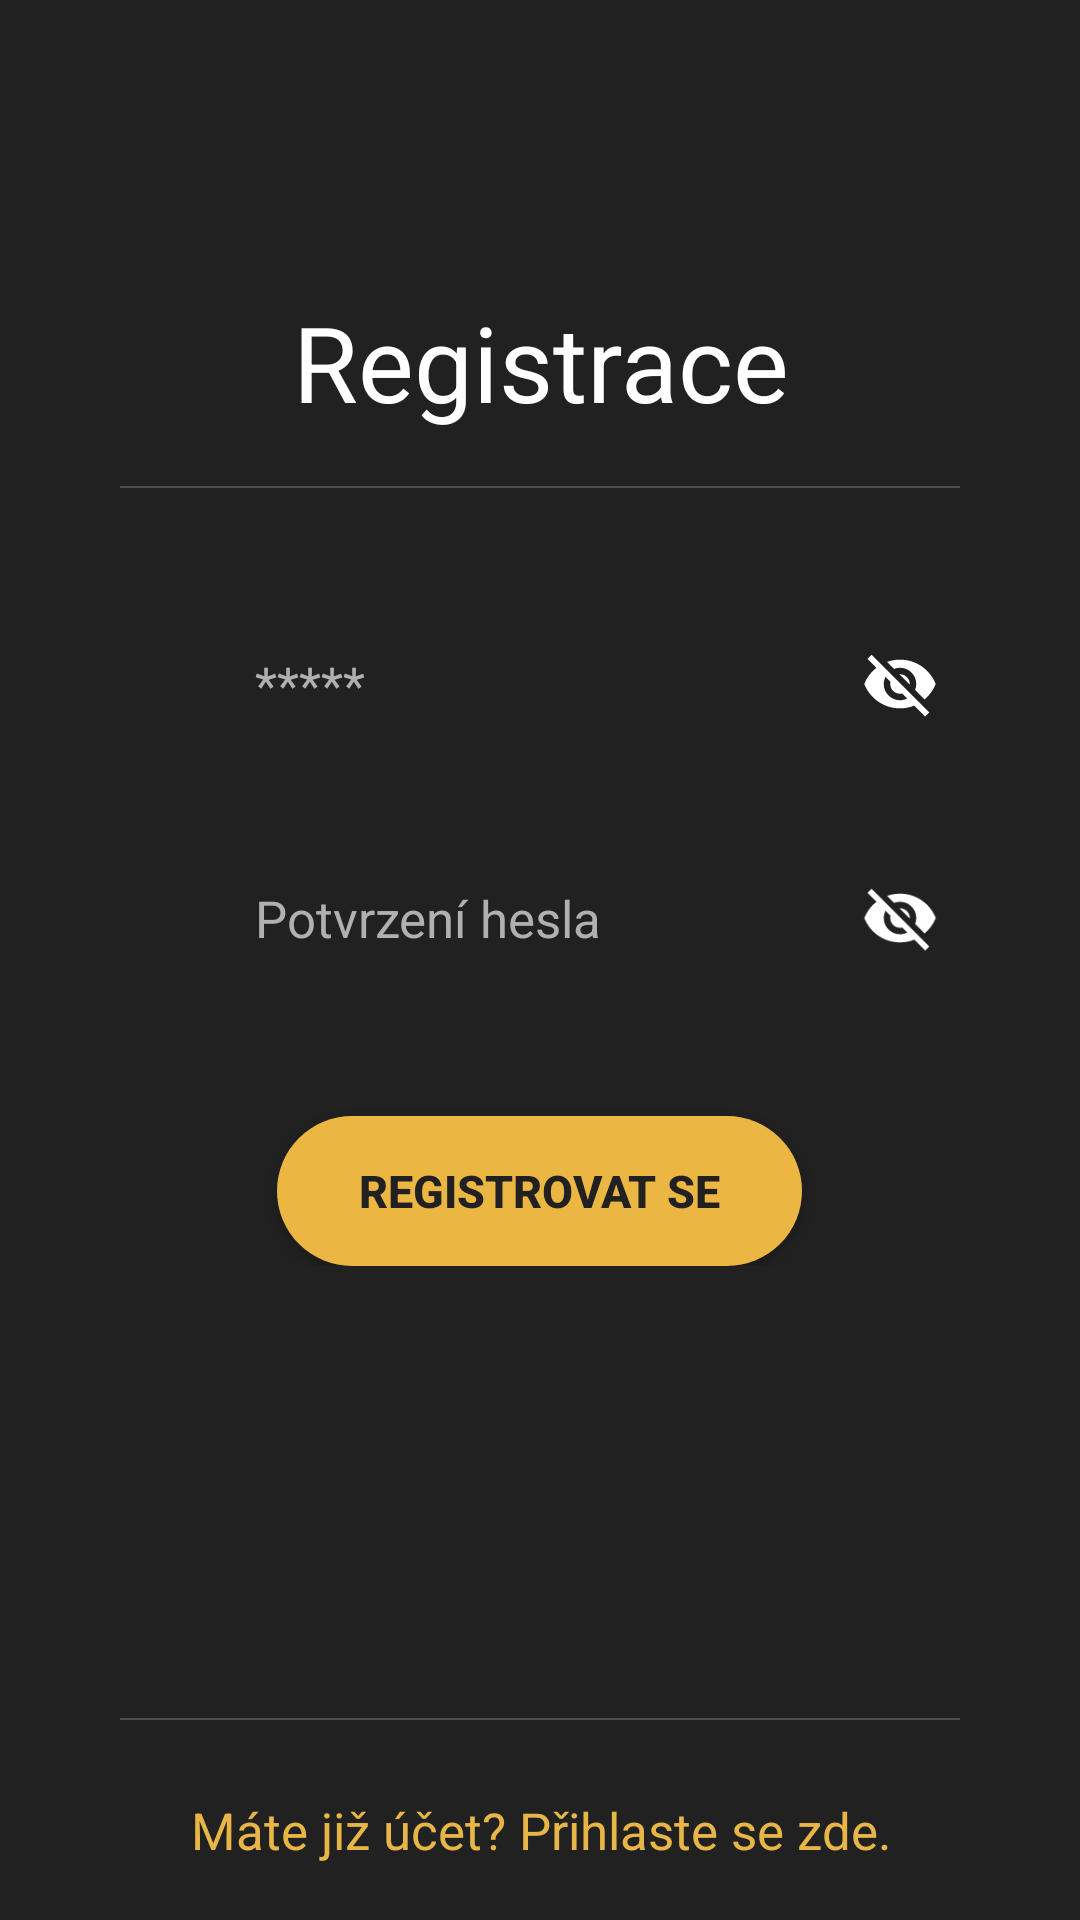

Android layout source for this screen:
<!-- AndroidManifest.xml: application theme Theme.GenerátorHesla -->
<!-- res/layout/activity_register.xml -->
<?xml version="1.0" encoding="utf-8"?>
<LinearLayout
    xmlns:android="http://schemas.android.com/apk/res/android"
    xmlns:app="http://schemas.android.com/apk/res-auto"
    xmlns:tools="http://schemas.android.com/tools"
    android:layout_width="match_parent"
    android:layout_height="match_parent"
    tools:context=".view.Register"
    android:background="@color/mainBackground"
    android:orientation="vertical">

    <ScrollView
        android:layout_width="match_parent"
        android:layout_height="match_parent"
        android:fillViewport="true">

        <LinearLayout
            android:layout_width="match_parent"
            android:layout_height="wrap_content"
            android:id="@+id/layoutBackground"
            android:orientation="vertical">

            <LinearLayout
                android:layout_width="match_parent"
                android:layout_height="0dp"
                android:layout_weight="1"
                android:gravity="center_horizontal|bottom">

                <TextView
                    style="@style/PasswordHeadline"
                    android:id="@+id/textView"
                    android:text="@string/registerHeadline"/>

            </LinearLayout>

            <LinearLayout
                style="@style/UnderHeadlineSpacing">

                <LinearLayout
                    style="@style/MyUnderline"
                    android:layout_marginStart="40dp"
                    android:layout_marginEnd="40dp"
                    android:orientation="vertical" />

            </LinearLayout>

            <LinearLayout
                android:layout_width="match_parent"
                android:layout_height="224dp"
                android:orientation="vertical"
                android:gravity="center_horizontal">

                <LinearLayout
                    style="@style/LayoutPassword"
                    android:id="@+id/layoutFirstPassword">

                    <ImageView
                        style="@style/ImageLock"/>

                    <EditText
                        style="@style/EditTextPassword"
                        android:id="@+id/etPasswordFirst"
                        android:hint="@string/passStars" />

                    <ImageView
                        style="@style/ShowHidePassword"
                        android:id="@+id/btnShowHidePasswordFirst"/>

                </LinearLayout>

                <LinearLayout
                    style="@style/LayoutPassword"
                    android:id="@+id/layoutSecondPassword"
                    android:layout_marginTop="18dp">

                    <ImageView
                        style="@style/ImageLock"/>

                    <EditText
                        style="@style/EditTextPassword"
                        android:id="@+id/etPasswordSecond"
                        android:hint="@string/passConf"/>

                    <ImageView
                        style="@style/ShowHidePassword"
                        android:id="@+id/btnShowHidePasswordSecond"/>

                </LinearLayout>

                <Button
                    style="@style/ButtonAccountAction"
                    android:id="@+id/btnRegister"
                    android:text="@string/register"/>

            </LinearLayout>

            <LinearLayout
                android:layout_width="0dp"
                android:layout_height="0dp"
                android:layout_weight="1"/>

            <LinearLayout
                android:layout_width="match_parent"
                android:layout_height="14dp"
                android:gravity="center">

                <LinearLayout
                    android:id="@+id/linearLayout3"
                    style="@style/MyUnderline"
                    android:layout_marginStart="40dp"
                    android:layout_marginEnd="40dp"
                    android:orientation="vertical"/>

            </LinearLayout>

            <TextView
                style="@style/GoTo"
                android:id="@+id/btnLogin"
                android:text="@string/toLogin"/>

        </LinearLayout>

    </ScrollView>

</LinearLayout>
<!-- resources referenced by this layout -->
<resources>
  <color name="mainBackground">#212121</color>
  <string name="passConf"><font size="17">Potvrzení hesla</font></string>
  <string name="passStars"><font size="17">*****</font></string>
  <string name="register">Registrovat se</string>
  <string name="registerHeadline">Registrace</string>
  <string name="toLogin">Máte již účet? Přihlaste se zde.</string>
  <style name="ButtonAccountAction">
          <item name="android:layout_width">175dp</item>
          <item name="android:layout_height">50dp</item>
          <item name="android:layout_marginTop">36dp</item>
          <item name="android:background">@drawable/rounded_button</item>
          <item name="android:textColor">@color/mainBackground</item>
          <item name="android:textSize">15sp</item>
          <item name="android:textStyle">bold</item>
      </style>
  <style name="GoTo">
          <item name="android:layout_width">match_parent</item>
          <item name="android:layout_height">60dp</item>
          <item name="android:textColor">@color/description</item>
          <item name="android:textSize">17sp</item>
          <item name="android:gravity">center</item>
      </style>
  <style name="ImageLock">
          <item name="android:layout_width">40dp</item>
          <item name="android:layout_height">match_parent</item>
          <item name="android:layout_marginStart">10dp</item>
          <item name="android:padding">7dp</item>
          <item name="android:src">@drawable/ic_lock</item>
      </style>
  <style name="LayoutPassword">
          <item name="android:layout_width">match_parent</item>
          <item name="android:layout_height">60dp</item>
          <item name="android:layout_marginStart">30dp</item>
          <item name="android:layout_marginEnd">30dp</item>
          <item name="android:background">@drawable/rounded_edit_text</item>
          <item name="android:orientation">horizontal</item>
      </style>
  <style name="MyUnderline">
          <item name="android:layout_width">match_parent</item>
          <item name="android:layout_height">0.5dp</item>
          <item name="android:background">@color/underline</item>
      </style>
  <style name="PasswordHeadline">
          <item name="android:layout_width">match_parent</item>
          <item name="android:layout_height">match_parent</item>
          <item name="android:textColor">@color/white</item>
          <item name="android:textSize">35sp</item>
          <item name="android:gravity">bottom|center_horizontal</item>
      </style>
  <style name="ShowHidePassword">
          <item name="android:layout_width">40dp</item>
          <item name="android:layout_height">match_parent</item>
          <item name="android:layout_marginEnd">10dp</item>
          <item name="android:padding">7dp</item>
          <item name="android:src">@drawable/ic_invisible</item>
      </style>
  <style name="UnderHeadlineSpacing">
          <item name="android:layout_width">match_parent</item>
          <item name="android:layout_height">36dp</item>
          <item name="android:gravity">center_horizontal|top</item>
          <item name="android:layout_marginTop">18dp</item>
      </style>
  <!-- drawable rounded_button (drawable) -->
  <?xml version="1.0" encoding="utf-8"?>
  <shape xmlns:android="http://schemas.android.com/apk/res/android"
      android:shape="rectangle"
      android:padding="10dp">
  
      <solid android:color="@color/button" />
      <corners
          android:bottomRightRadius="30dp"
          android:bottomLeftRadius="30dp"
          android:topLeftRadius="30dp"
          android:topRightRadius="30dp" />
  </shape>
  <color name="white">#FFFFFFFF</color>
  <color name="lightGray">#B0B0B0</color>
  <color name="description">#E7B647</color>
  <color name="underline">#40D3D3D3</color>
  <color name="navBarSelect">#F9B720</color>
  <color name="navBarBackground">#131313</color>
  <color name="colorAccent">#F9B720</color>
  <color name="button">#EBB742</color>
</resources>
